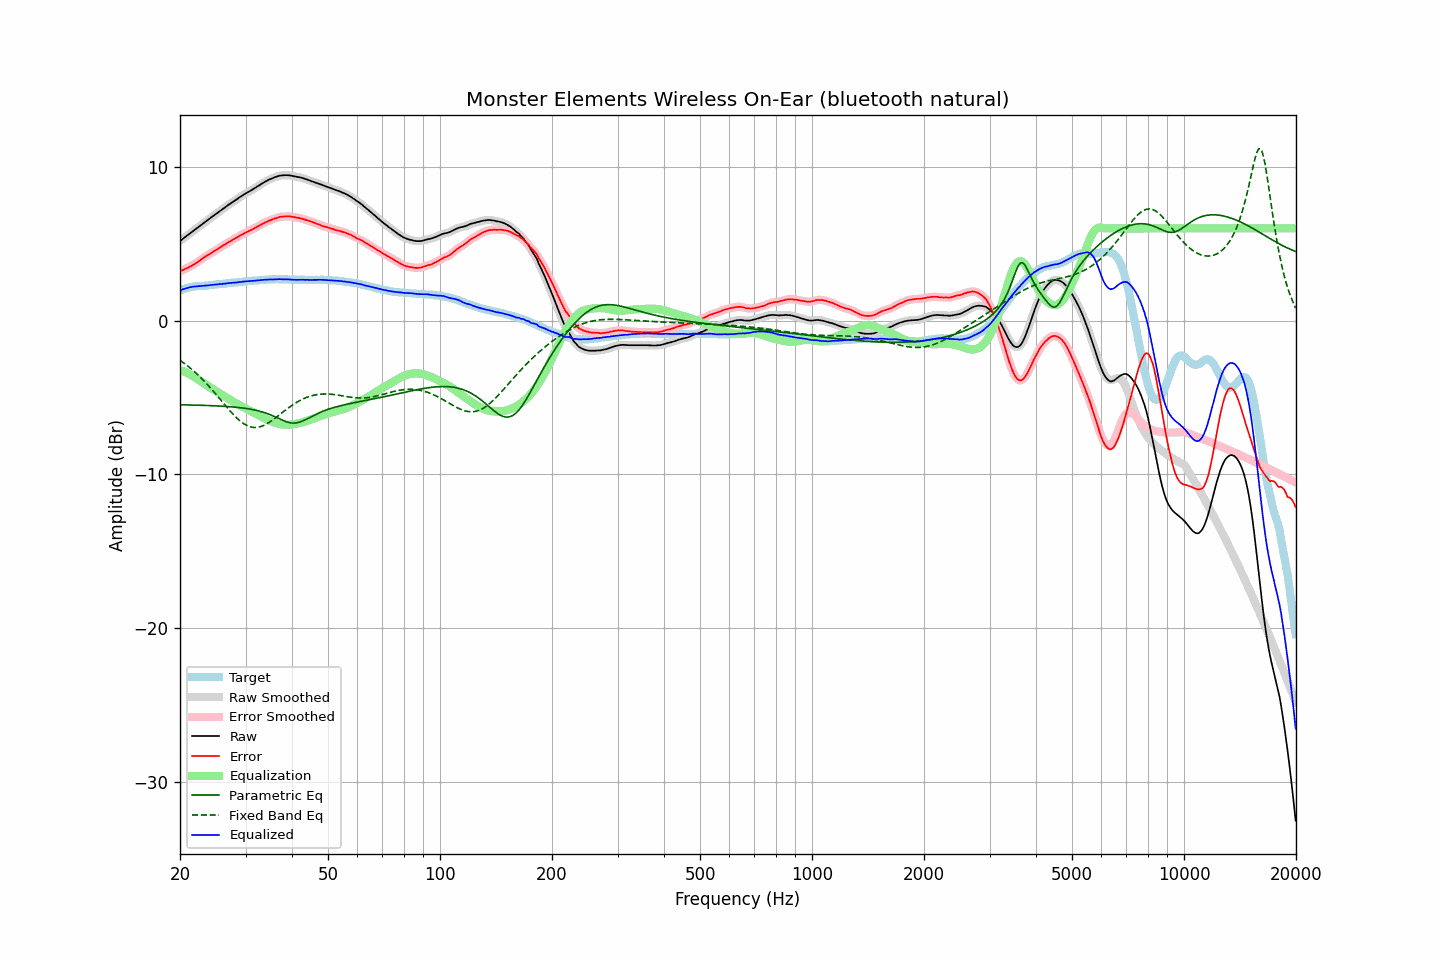

The data file committed next to this chart (first rows):
frequency, raw, error, smoothed, error_smoothed, equalization, parametric_eq, fixed_band_eq, equalized_raw, equalized_smoothed, target
20.00, 5.18, 3.21, 5.18, 3.21, -3.22, -5.48, -2.58, 1.96, 1.96, 1.97
20.20, 5.26, 3.25, 5.26, 3.25, -3.25, -5.48, -2.66, 2.00, 2.00, 2.00
20.40, 5.34, 3.29, 5.34, 3.30, -3.30, -5.48, -2.73, 2.04, 2.04, 2.04
20.61, 5.42, 3.35, 5.42, 3.35, -3.34, -5.48, -2.81, 2.07, 2.08, 2.06
20.81, 5.50, 3.39, 5.50, 3.39, -3.39, -5.49, -2.89, 2.11, 2.11, 2.10
21.02, 5.58, 3.43, 5.58, 3.44, -3.44, -5.49, -2.97, 2.14, 2.14, 2.14
21.23, 5.66, 3.50, 5.66, 3.49, -3.50, -5.49, -3.06, 2.16, 2.16, 2.16
21.44, 5.74, 3.56, 5.74, 3.55, -3.55, -5.49, -3.15, 2.19, 2.18, 2.18
21.66, 5.82, 3.62, 5.82, 3.62, -3.61, -5.50, -3.23, 2.20, 2.20, 2.20
21.87, 5.89, 3.68, 5.89, 3.68, -3.68, -5.50, -3.33, 2.21, 2.21, 2.21
22.09, 5.97, 3.74, 5.97, 3.74, -3.75, -5.50, -3.42, 2.22, 2.22, 2.23
22.31, 6.05, 3.81, 6.05, 3.81, -3.82, -5.50, -3.52, 2.23, 2.23, 2.24
22.54, 6.13, 3.89, 6.13, 3.88, -3.89, -5.51, -3.62, 2.24, 2.24, 2.24
22.76, 6.21, 3.96, 6.21, 3.96, -3.96, -5.51, -3.72, 2.25, 2.25, 2.25
22.99, 6.29, 4.04, 6.29, 4.04, -4.03, -5.51, -3.83, 2.26, 2.26, 2.25
23.22, 6.37, 4.11, 6.37, 4.11, -4.10, -5.52, -3.93, 2.27, 2.27, 2.26
23.45, 6.45, 4.18, 6.44, 4.18, -4.17, -5.52, -4.04, 2.28, 2.27, 2.27
23.69, 6.52, 4.24, 6.52, 4.24, -4.24, -5.52, -4.16, 2.28, 2.28, 2.28
23.92, 6.60, 4.30, 6.60, 4.30, -4.30, -5.53, -4.27, 2.29, 2.30, 2.30
24.16, 6.68, 4.36, 6.68, 4.36, -4.37, -5.53, -4.39, 2.31, 2.31, 2.32
24.40, 6.76, 4.43, 6.76, 4.43, -4.43, -5.54, -4.51, 2.33, 2.32, 2.33
24.65, 6.83, 4.50, 6.83, 4.50, -4.50, -5.54, -4.63, 2.33, 2.33, 2.33
24.89, 6.91, 4.56, 6.91, 4.56, -4.56, -5.55, -4.75, 2.35, 2.34, 2.35
25.14, 6.98, 4.62, 6.98, 4.63, -4.63, -5.55, -4.87, 2.35, 2.35, 2.36
25.39, 7.06, 4.70, 7.06, 4.69, -4.70, -5.56, -5.00, 2.36, 2.36, 2.36
25.65, 7.14, 4.76, 7.14, 4.76, -4.76, -5.56, -5.12, 2.38, 2.37, 2.37
25.91, 7.21, 4.82, 7.21, 4.83, -4.83, -5.57, -5.25, 2.38, 2.38, 2.38
26.16, 7.29, 4.90, 7.29, 4.89, -4.89, -5.57, -5.37, 2.40, 2.39, 2.39
26.43, 7.36, 4.96, 7.36, 4.96, -4.96, -5.58, -5.50, 2.40, 2.41, 2.40
26.69, 7.44, 5.02, 7.44, 5.02, -5.02, -5.59, -5.62, 2.42, 2.42, 2.42
26.96, 7.52, 5.09, 7.51, 5.08, -5.08, -5.60, -5.74, 2.43, 2.43, 2.43
27.23, 7.59, 5.15, 7.59, 5.15, -5.15, -5.60, -5.86, 2.44, 2.44, 2.44
27.50, 7.66, 5.20, 7.66, 5.21, -5.21, -5.61, -5.98, 2.45, 2.45, 2.46
27.77, 7.73, 5.27, 7.73, 5.27, -5.27, -5.62, -6.09, 2.46, 2.46, 2.46
28.05, 7.80, 5.32, 7.80, 5.33, -5.33, -5.63, -6.20, 2.47, 2.47, 2.48
28.33, 7.87, 5.39, 7.87, 5.39, -5.39, -5.64, -6.31, 2.48, 2.48, 2.48
28.62, 7.94, 5.44, 7.94, 5.45, -5.45, -5.65, -6.41, 2.49, 2.49, 2.49
28.90, 8.02, 5.51, 8.01, 5.51, -5.51, -5.66, -6.50, 2.51, 2.51, 2.50
29.19, 8.08, 5.57, 8.08, 5.57, -5.56, -5.67, -6.59, 2.51, 2.52, 2.51
29.48, 8.15, 5.62, 8.15, 5.62, -5.62, -5.69, -6.66, 2.53, 2.53, 2.53
29.78, 8.22, 5.68, 8.21, 5.67, -5.67, -5.70, -6.73, 2.54, 2.54, 2.54
30.08, 8.28, 5.73, 8.28, 5.73, -5.73, -5.72, -6.79, 2.55, 2.55, 2.55
30.38, 8.34, 5.78, 8.34, 5.78, -5.78, -5.73, -6.85, 2.56, 2.56, 2.56
30.68, 8.40, 5.83, 8.40, 5.83, -5.83, -5.75, -6.89, 2.57, 2.57, 2.57
30.99, 8.46, 5.88, 8.46, 5.88, -5.88, -5.77, -6.92, 2.57, 2.57, 2.58
31.30, 8.52, 5.93, 8.52, 5.93, -5.94, -5.79, -6.94, 2.58, 2.58, 2.58
31.61, 8.59, 5.99, 8.59, 5.99, -5.99, -5.81, -6.95, 2.60, 2.59, 2.60
31.93, 8.65, 6.05, 8.65, 6.05, -6.05, -5.83, -6.95, 2.60, 2.60, 2.60
32.24, 8.72, 6.11, 8.72, 6.10, -6.10, -5.85, -6.95, 2.62, 2.61, 2.61
32.57, 8.78, 6.16, 8.78, 6.16, -6.16, -5.88, -6.93, 2.62, 2.62, 2.62
32.89, 8.85, 6.21, 8.85, 6.22, -6.22, -5.91, -6.90, 2.63, 2.63, 2.64
33.22, 8.91, 6.27, 8.91, 6.27, -6.27, -5.94, -6.87, 2.64, 2.64, 2.63
33.55, 8.98, 6.33, 8.98, 6.33, -6.33, -5.97, -6.83, 2.65, 2.65, 2.65
33.89, 9.04, 6.39, 9.04, 6.38, -6.38, -6.01, -6.77, 2.66, 2.66, 2.65
34.23, 9.09, 6.42, 9.09, 6.43, -6.43, -6.04, -6.72, 2.66, 2.67, 2.67
34.57, 9.15, 6.48, 9.15, 6.48, -6.48, -6.08, -6.65, 2.67, 2.67, 2.67
34.92, 9.20, 6.52, 9.19, 6.52, -6.52, -6.12, -6.59, 2.68, 2.67, 2.67
35.27, 9.24, 6.56, 9.24, 6.56, -6.56, -6.16, -6.51, 2.67, 2.68, 2.68
35.62, 9.28, 6.60, 9.28, 6.60, -6.60, -6.21, -6.44, 2.67, 2.68, 2.68
35.97, 9.33, 6.65, 9.32, 6.64, -6.64, -6.26, -6.36, 2.69, 2.68, 2.68
... 635 more rows
